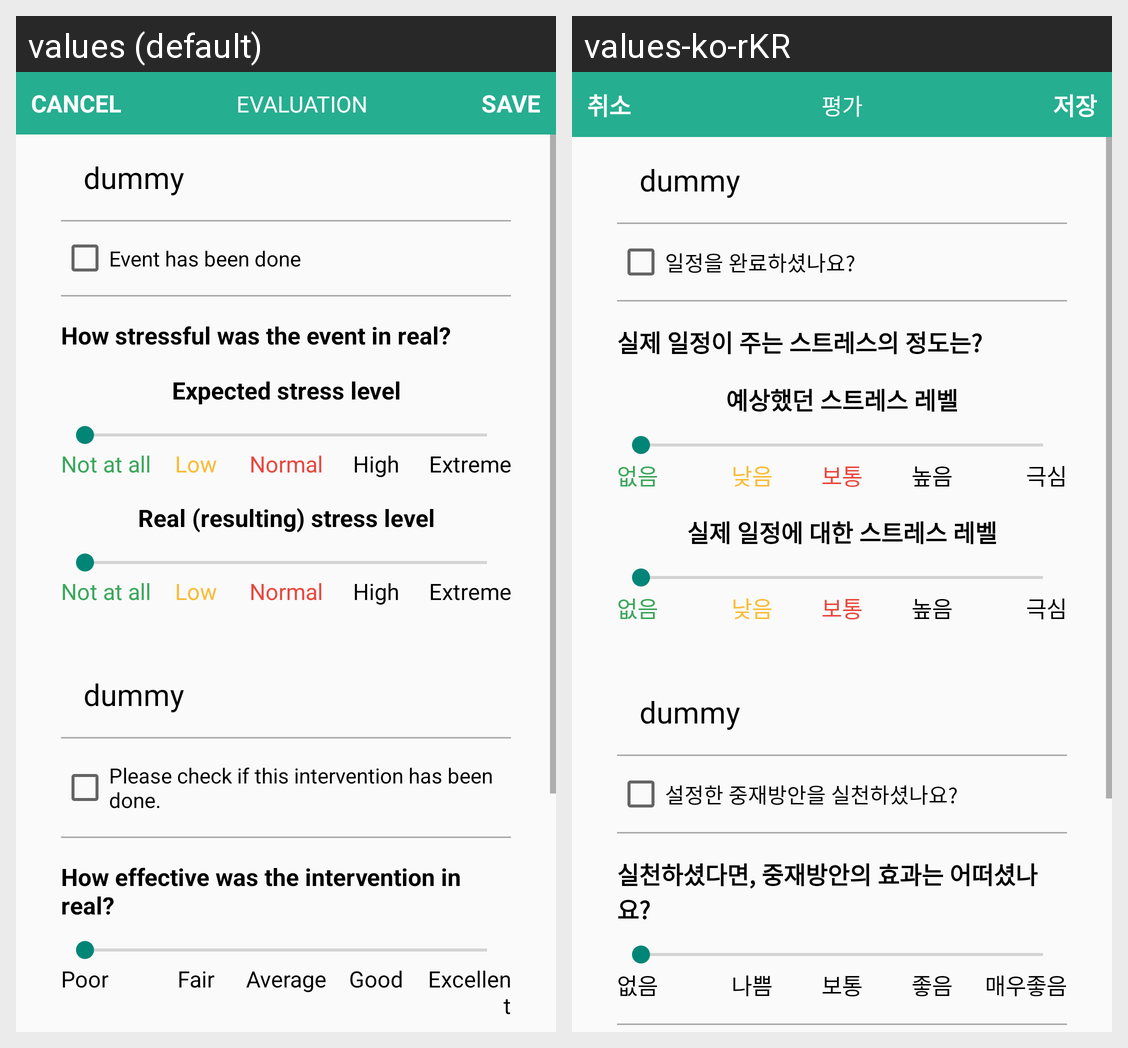

The same Android screen rendered under two of its app's locales, left to right. List the strings drawn on it with the default value and each locale's translation.
Android screen res/layout/activity_evaluation.xml rendered under 2 locales, left to right: values (default), values-ko-rKR. Device: Nexus 5 (rendered at 1080×1920; each locale shown at half size, 540×960, under a caption strip naming it); theme InnerActivityTheme.
Strings drawn on this screen, with the default value and each locale's value (text and hints the layout hard-codes, and strings that could not be matched under every locale, appear in the picture but are not listed):

cancel
  values: Cancel
  values-ko-rKR: 취소

evaluation
  values: Evaluation
  values-ko-rKR: 평가

save
  values: Save
  values-ko-rKR: 저장

dummy
  values: dummy
  values-ko-rKR: dummy

event_completion
  values: Event has been done
  values-ko-rKR: 일정을 완료하셨나요?

ask_stress_level
  values: How stressful was the event in real?
  values-ko-rKR: 실제 일정이 주는 스트레스의 정도는?

expected_stress_level
  values: Expected stress level
  values-ko-rKR: 예상했던 스트레스 레벨

not_at_all
  values: Not at all
  values-ko-rKR: 없음 

low
  values: Low
  values-ko-rKR: 낮음

normal
  values: Normal
  values-ko-rKR: 보통

high
  values: High
  values-ko-rKR: 높음

extreme
  values: Extreme
  values-ko-rKR: 극심

real_stress_level
  values: Real (resulting) stress level
  values-ko-rKR: 실제 일정에 대한 스트레스 레벨

interv_done
  values: Please check if this intervention has been done.
  values-ko-rKR: 설정한 중재방안을 실천하셨나요?

interv_effectiveness
  values: How effective was the intervention in real?
  values-ko-rKR: 실천하셨다면, 중재방안의 효과는 어떠셨나요?

poor
  values: Poor
  values-ko-rKR: 없음

fair
  values: Fair
  values-ko-rKR: 나쁨

average
  values: Average
  values-ko-rKR: 보통

good
  values: Good
  values-ko-rKR: 좋음

excellent
  values: Excellent
  values-ko-rKR: 매우좋음
